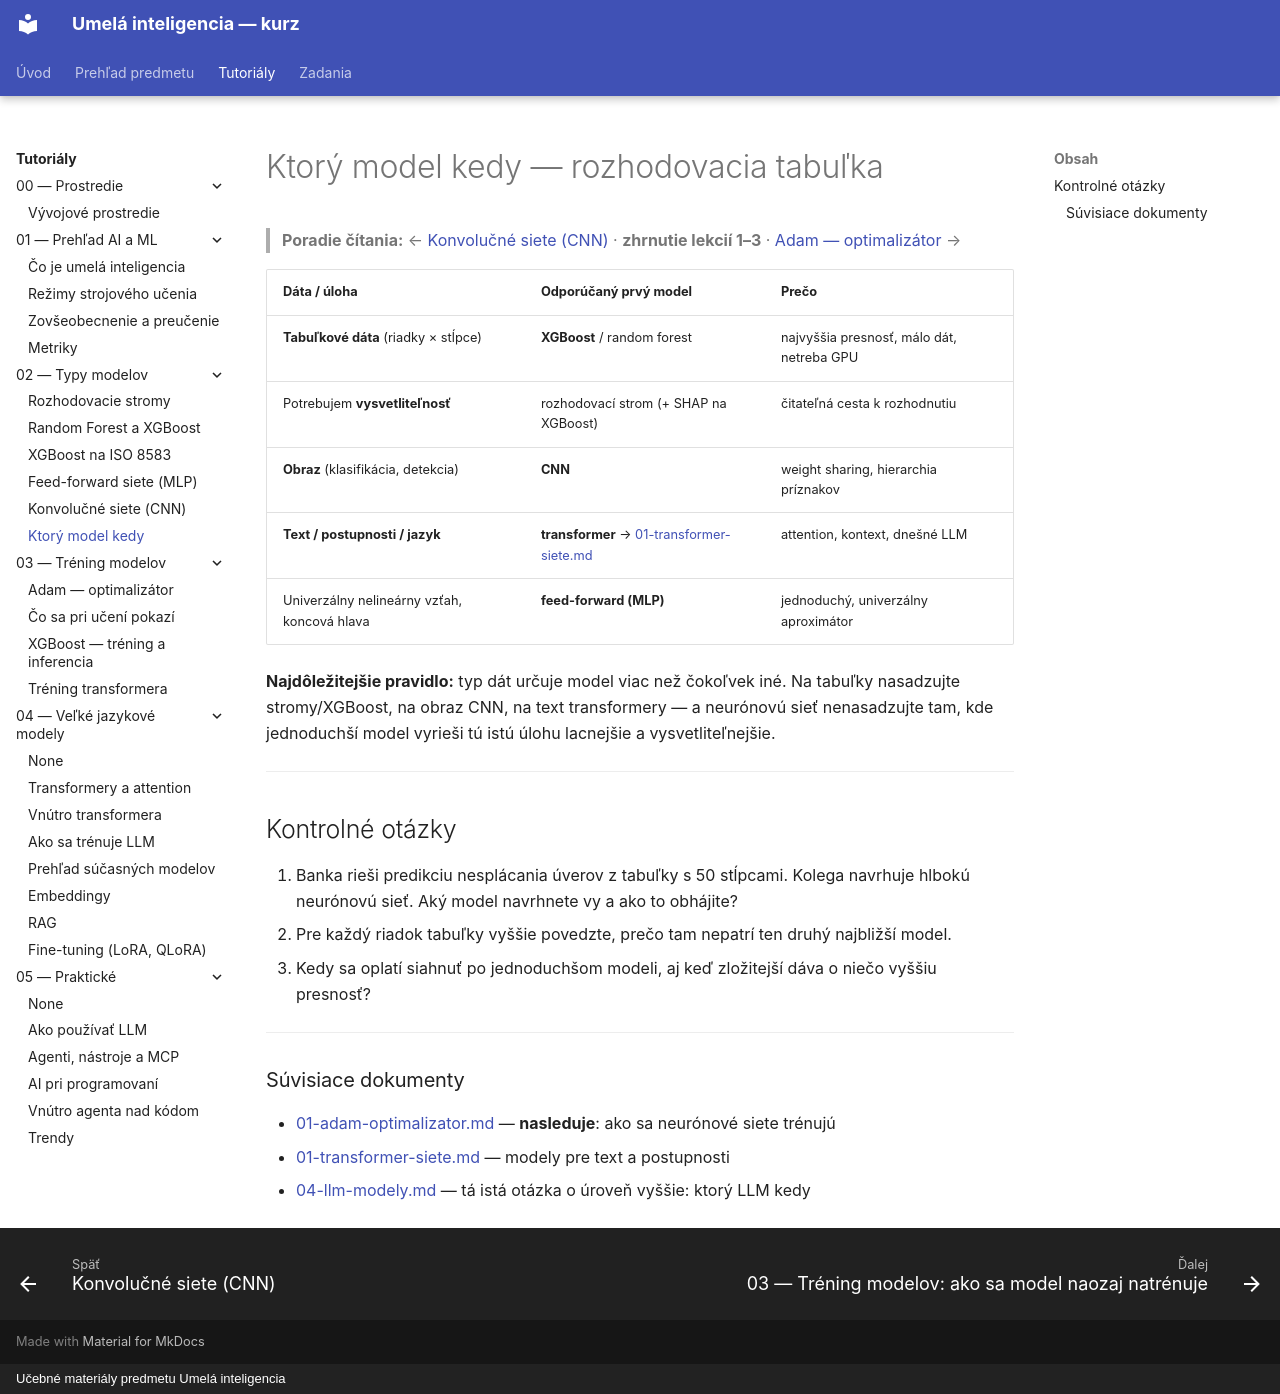

repository: martinmozi/itexa · page: tutorials/02-typy-modelov/06-ktory-model-kedy/index.html · generator: mkdocs · copyright: Učebné materiály predmetu Umelá inteligencia

# Ktorý model kedy — rozhodovacia tabuľka

> **Poradie čítania:** ← [Konvolučné siete (CNN)](05-konvolucne-siete.md) · **zhrnutie lekcií 1–3** · [Adam — optimalizátor](../03-trening-modelov/01-adam-optimalizator.md) →

| Dáta / úloha | Odporúčaný prvý model | Prečo |
|---|---|---|
| **Tabuľkové dáta** (riadky × stĺpce) | **XGBoost** / random forest | najvyššia presnosť, málo dát, netreba GPU |
| Potrebujem **vysvetliteľnosť** | rozhodovací strom (+ SHAP na XGBoost) | čitateľná cesta k rozhodnutiu |
| **Obraz** (klasifikácia, detekcia) | **CNN** | weight sharing, hierarchia príznakov |
| **Text / postupnosti / jazyk** | **transformer** → [01-transformer-siete.md](../04-llm/01-transformer-siete.md) | attention, kontext, dnešné LLM |
| Univerzálny nelineárny vzťah, koncová hlava | **feed-forward (MLP)** | jednoduchý, univerzálny aproximátor |

**Najdôležitejšie pravidlo:** typ dát určuje model viac než čokoľvek iné. Na tabuľky nasadzujte stromy/XGBoost, na obraz CNN, na text transformery — a neurónovú sieť nenasadzujte tam, kde jednoduchší model vyrieši tú istú úlohu lacnejšie a vysvetliteľnejšie.

---

## Kontrolné otázky

1. Banka rieši predikciu nesplácania úverov z tabuľky s 50 stĺpcami. Kolega navrhuje hlbokú neurónovú sieť. Aký model navrhnete vy a ako to obhájite?
2. Pre každý riadok tabuľky vyššie povedzte, prečo tam nepatrí ten druhý najbližší model.
3. Kedy sa oplatí siahnuť po jednoduchšom modeli, aj keď zložitejší dáva o niečo vyššiu presnosť?

---

### Súvisiace dokumenty

- [01-adam-optimalizator.md](../03-trening-modelov/01-adam-optimalizator.md) — **nasleduje**: ako sa neurónové siete trénujú
- [01-transformer-siete.md](../04-llm/01-transformer-siete.md) — modely pre text a postupnosti
- [04-llm-modely.md](../04-llm/04-llm-modely.md) — tá istá otázka o úroveň vyššie: ktorý LLM kedy
